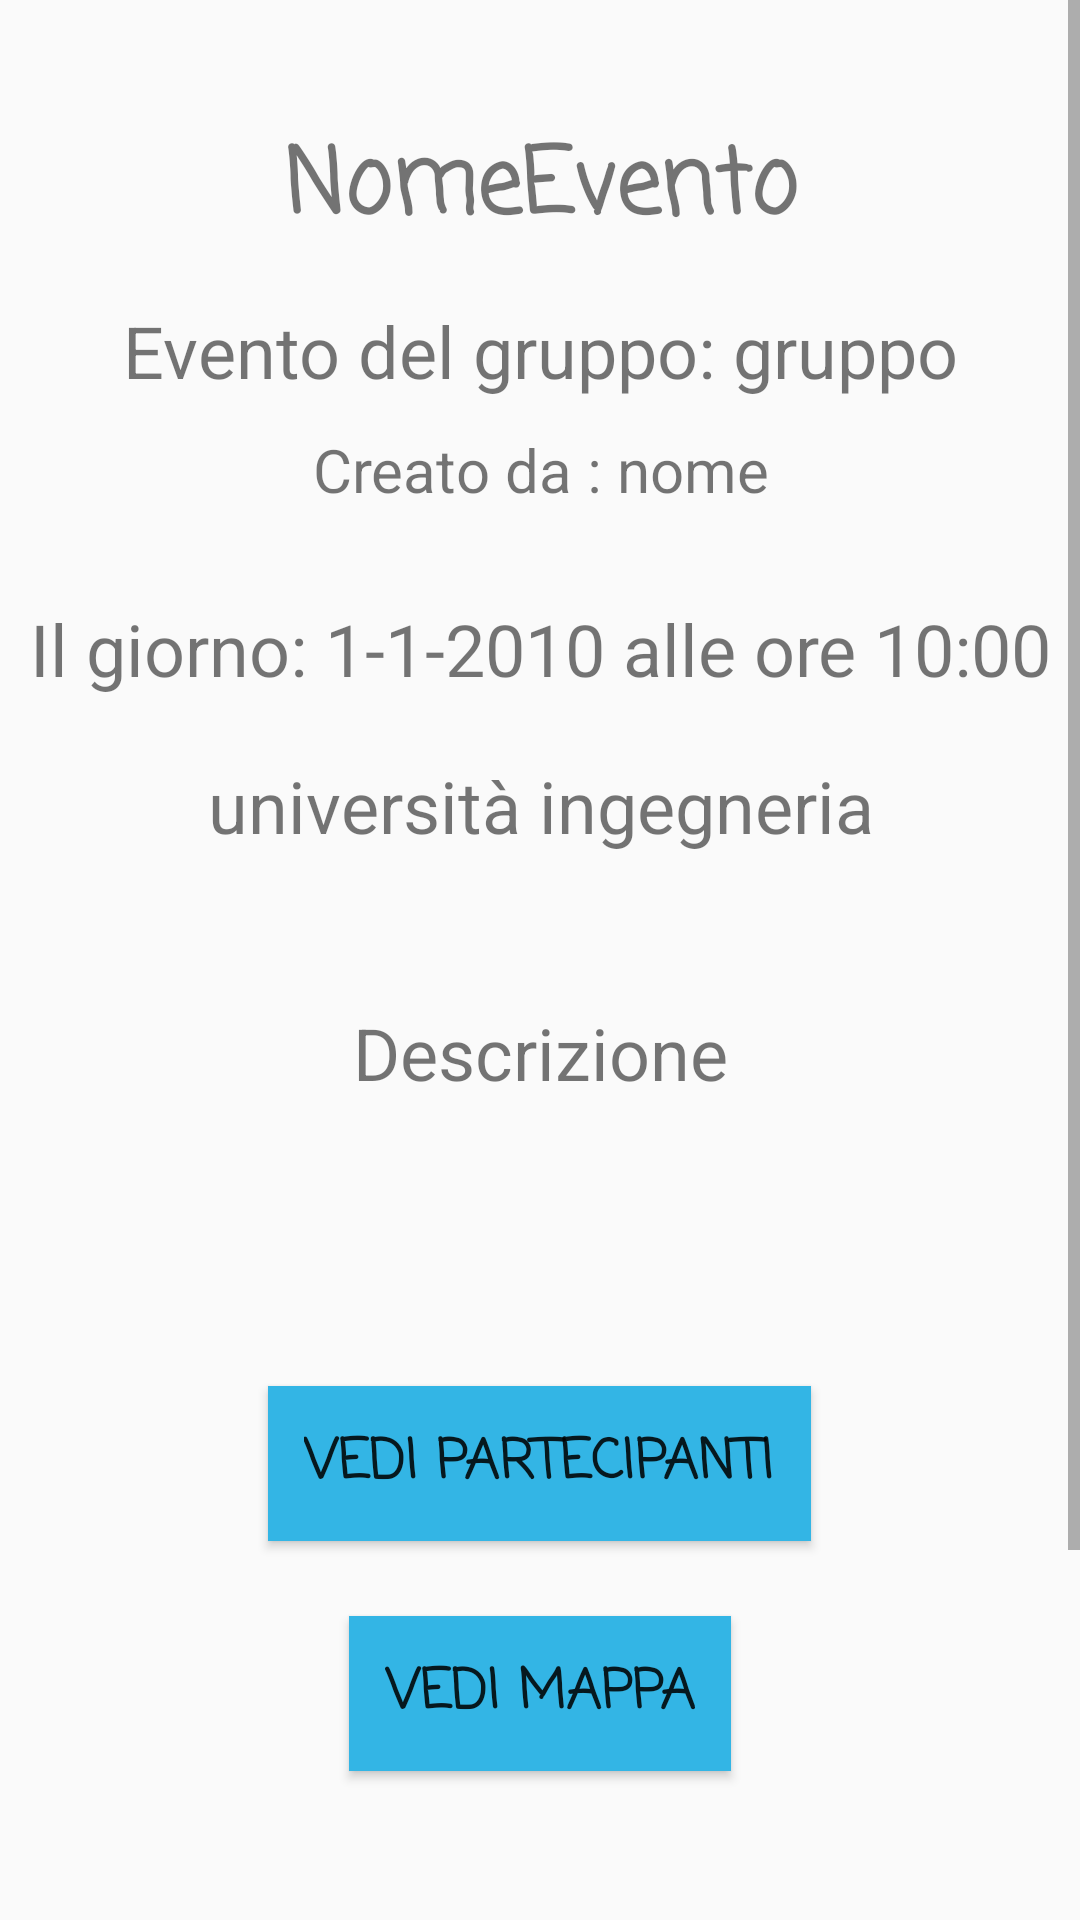

Reconstruct the res/layout file that produces this screen, plus the resources it refers to.
<!-- AndroidManifest.xml: application theme AppTheme -->
<!-- res/layout/fragment_event.xml -->
<?xml version="1.0" encoding="utf-8"?>
<ScrollView xmlns:android="http://schemas.android.com/apk/res/android"
    android:layout_width="match_parent"
    android:layout_height="match_parent"
    android:background="#FAFAFA">


<LinearLayout
    android:orientation="vertical"
    android:layout_width="match_parent"
    android:layout_height="wrap_content"
    android:paddingTop="30dp"
    android:weightSum="1"
    android:background="#FAFAFA">

    <TextView
        android:id="@+id/event_name_text"
        android:layout_width="match_parent"
        android:layout_height="wrap_content"
        android:fontFamily="casual"
        android:text="NomeEvento"
        android:textAlignment="center"
        android:layout_marginTop="10dp"
        android:textColor="@color/common_google_signin_btn_text_dark_focused"
        android:textSize="30sp"
        android:textStyle="bold" />

    <TextView
        android:id="@+id/event_group_text"
        android:layout_width="match_parent"
        android:layout_height="wrap_content"
        android:text="Evento del gruppo: gruppo"
        android:textAlignment="center"
        android:layout_marginTop="15dp"
        android:textSize="24sp" />

    <TextView
        android:id="@+id/event_creator_text"
        android:layout_width="match_parent"
        android:layout_height="wrap_content"
        android:text="Creato da : nome"
        android:textAlignment="center"
        android:layout_marginTop="10dp"
        android:textSize="20sp"/>

    <TextView
        android:id="@+id/event_day_text"
        android:layout_width="match_parent"
        android:layout_height="wrap_content"
        android:text="Il giorno: 1-1-2010 alle ore 10:00"
        android:textAlignment="center"
        android:textColor="@color/common_google_signin_btn_text_dark_focused"
        android:layout_marginTop="30dp"
        android:textSize="24sp" />

    <TextView
        android:id="@+id/event_location_text"
        android:layout_width="match_parent"
        android:layout_height="wrap_content"
        android:text="università ingegneria"
        android:textAlignment="center"
        android:layout_marginTop="20dp"
        android:layout_marginBottom="30dp"
        android:textColor="@color/common_google_signin_btn_text_light_default"
        android:textSize="24sp" />

    <TextView
        android:id="@+id/event_description_text"
        android:layout_width="match_parent"
        android:layout_height="wrap_content"
        android:text="Descrizione"
        android:textAlignment="center"
        android:layout_marginTop="20dp"
        android:layout_marginBottom="70dp"
        android:textColor="@color/common_google_signin_btn_text_dark_focused"
        android:textSize="24sp"/>

    <android.support.v7.widget.AppCompatButton
        android:id="@+id/btn_event_view_partecipants"
        android:layout_width="wrap_content"
        android:layout_height="wrap_content"
        android:layout_gravity="center"
        android:layout_marginTop="25dp"
        android:background="@android:color/holo_blue_light"
        android:fontFamily="casual"
        android:padding="12dp"
        android:text="@string/view_partecipants"
        android:textSize="18sp"
        android:textStyle="bold" />

    <android.support.v7.widget.AppCompatButton
        android:id="@+id/btn_event_view_maps"
        android:layout_width="wrap_content"
        android:layout_height="wrap_content"
        android:layout_gravity="center"
        android:layout_marginTop="25dp"
        android:background="@android:color/holo_blue_light"
        android:fontFamily="casual"
        android:padding="12dp"
        android:text="@string/view_maps"
        android:textSize="18sp"
        android:textStyle="bold" />

    <android.support.v7.widget.AppCompatButton
        android:id="@+id/btn_event_partecipa"
        android:layout_width="wrap_content"
        android:layout_height="wrap_content"
        android:layout_gravity="center"
        android:layout_marginTop="55dp"
        android:fontFamily="casual"
        android:padding="12dp"
        android:text="Partecipa/Cancella Partecipazione"
        android:textSize="24sp"
        android:textStyle="bold"
        android:layout_marginBottom="50dp"/>


        <android.support.v7.widget.AppCompatButton
            android:id="@+id/btn_fake_event_share_facebook"
            android:layout_marginTop="10dp"
            android:drawablePadding="8dp"
            android:layout_width="wrap_content"
            android:layout_height="wrap_content"
            android:layout_gravity="center"
            android:background="@color/about_facebook_color"
            android:fontFamily="casual"
            android:padding="12dp"
            android:text="@string/event_share_facebook"
            android:textColor="@color/white"
            android:textSize="24sp"
            android:textStyle="bold"
            android:visibility="gone"/>

        <com.facebook.share.widget.ShareButton
            android:id="@+id/btn_event_share_facebook"
            android:layout_width="wrap_content"
            android:layout_height="wrap_content"
            android:layout_gravity="center"
            android:background="@color/about_facebook_color"
            android:fontFamily="casual"
            android:textColor="@color/white"
            android:textSize="20sp"
            android:textStyle="bold"
            android:visibility="gone"/>




</LinearLayout>
</ScrollView>
<!-- resources referenced by this layout -->
<resources>
  <color name="white">#FFFFFF</color>
  <string name="event_share_facebook">Condividi su Facebook</string>
  <string name="view_maps">Vedi Mappa</string>
  <string name="view_partecipants">Vedi Partecipanti</string>
  <style name="AppTheme" parent="Theme.AppCompat.Light.DarkActionBar">
          
          <item name="colorPrimary">@color/colorPrimary</item>
          <item name="colorPrimaryDark">@color/colorPrimaryDark</item>
          <item name="colorAccent">@color/colorAccent</item>
      </style>
  <color name="colorPrimary">#FF9800</color>
  <color name="colorPrimaryDark">#F57C00</color>
  <color name="colorAccent">#4caf50</color>
</resources>
